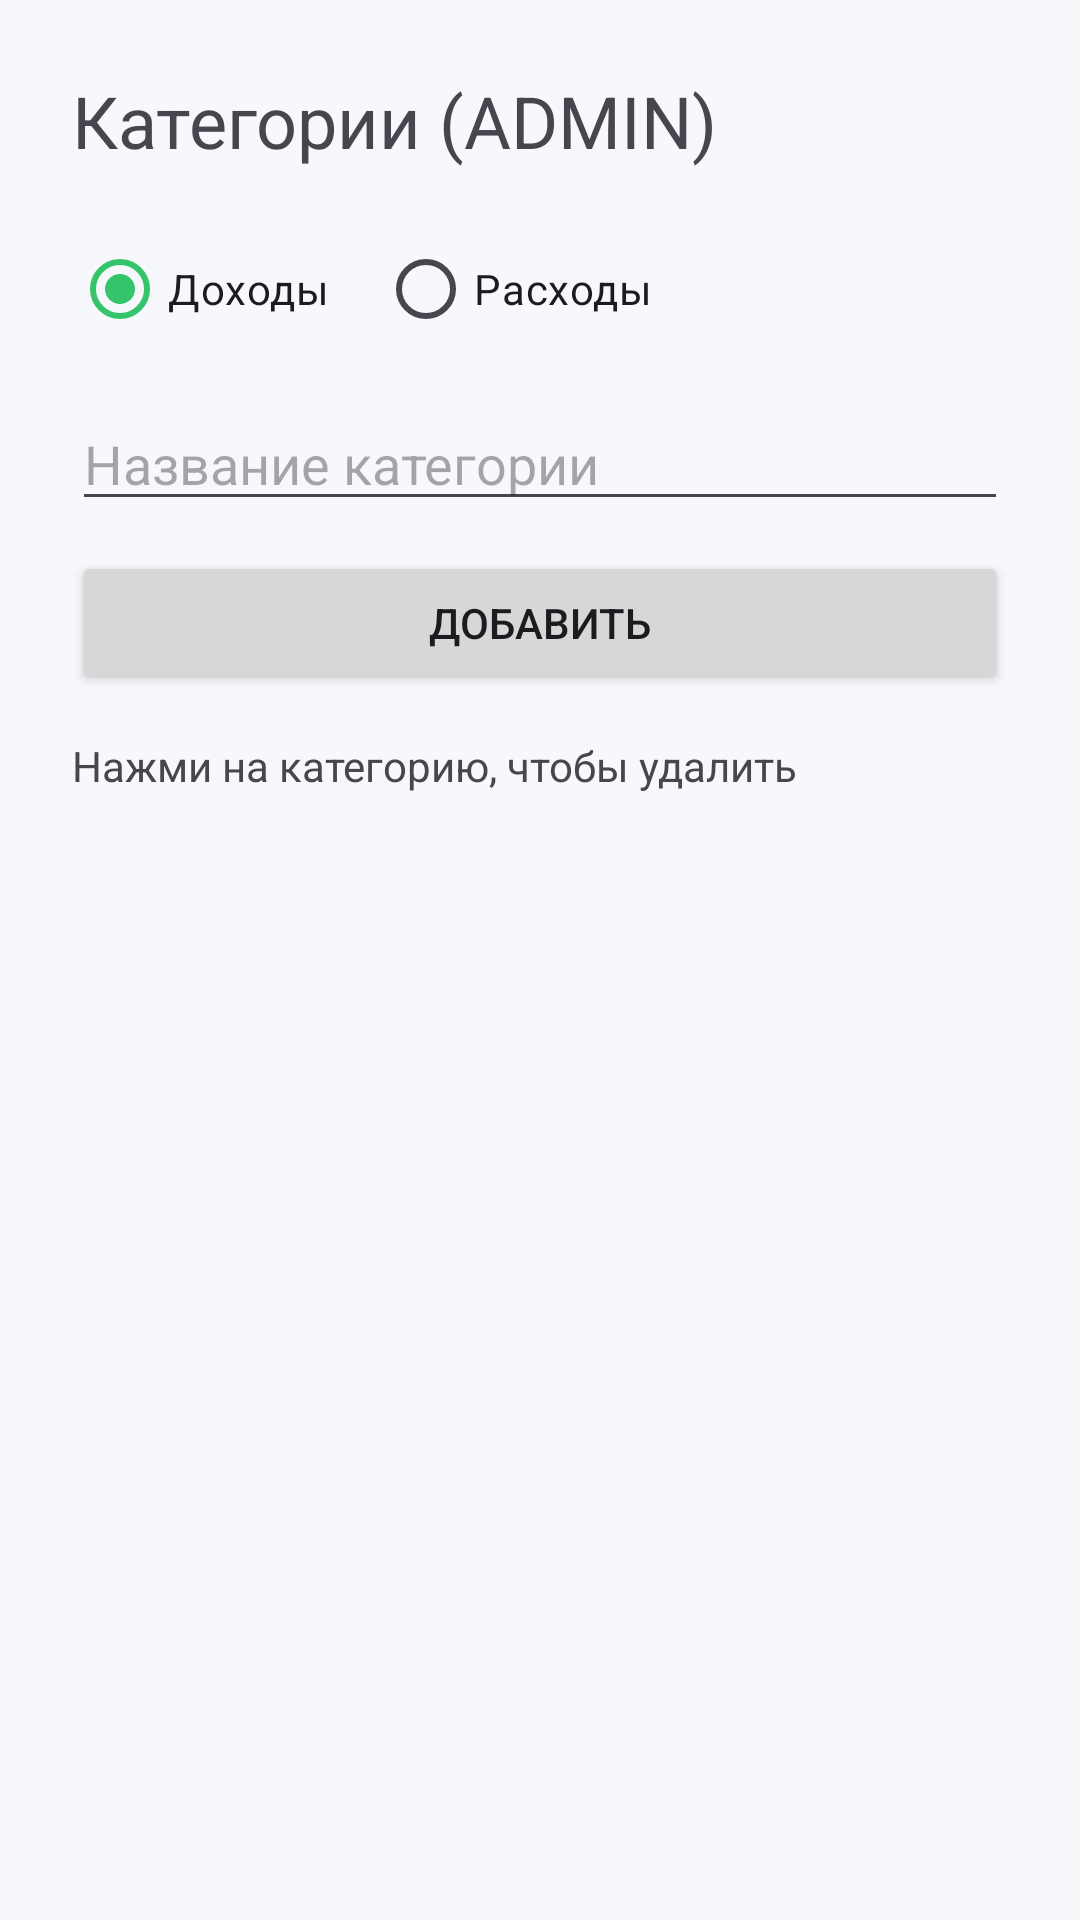

Here is an Android app screen rendered from its layout file. Give the layout XML and the strings, colors and styles it references.
<!-- AndroidManifest.xml: application theme Theme.MyProject -->
<!-- res/layout/fragment_categories.xml -->
<?xml version="1.0" encoding="utf-8"?>

<ScrollView xmlns:android="http://schemas.android.com/apk/res/android"
    android:layout_width="match_parent"
    android:layout_height="match_parent">

    <LinearLayout
        android:orientation="vertical"
        android:padding="24dp"
        android:layout_width="match_parent"
        android:layout_height="wrap_content">

        <TextView
            android:text="Категории (ADMIN)"
            android:textSize="24sp"
            android:layout_width="wrap_content"
            android:layout_height="wrap_content"/>

        <RadioGroup
            android:id="@+id/rgCatType"
            android:orientation="horizontal"
            android:layout_marginTop="16dp"
            android:layout_width="match_parent"
            android:layout_height="wrap_content">

            <RadioButton
                android:id="@+id/rbCatIncome"
                android:checked="true"
                android:text="Доходы"
                android:layout_width="wrap_content"
                android:layout_height="wrap_content"/>

            <RadioButton
                android:id="@+id/rbCatExpense"
                android:text="Расходы"
                android:layout_marginStart="16dp"
                android:layout_width="wrap_content"
                android:layout_height="wrap_content"/>
        </RadioGroup>

        <EditText
            android:id="@+id/etCatName"
            android:hint="Название категории"
            android:layout_marginTop="12dp"
            android:layout_width="match_parent"
            android:layout_height="wrap_content"/>

        <Button
            android:id="@+id/btnAddCat"
            android:text="Добавить"
            android:layout_marginTop="10dp"
            android:layout_width="match_parent"
            android:layout_height="wrap_content"/>

        <TextView
            android:text="Нажми на категорию, чтобы удалить"
            android:layout_marginTop="14dp"
            android:layout_width="wrap_content"
            android:layout_height="wrap_content"/>

        <ListView
            android:id="@+id/lvCats"
            android:layout_marginTop="8dp"
            android:layout_width="match_parent"
            android:layout_height="260dp" />

    </LinearLayout>
</ScrollView>
<!-- resources referenced by this layout -->
<resources>
  <style name="Theme.MyProject" parent="Theme.Material3.DayNight.NoActionBar">
          <item name="colorPrimary">@color/brand_green</item>
          <item name="colorOnPrimary">@android:color/black</item>
          <item name="colorSecondary">@color/brand_green</item>
  
          <item name="android:colorBackground">@color/bg_light</item>
          <item name="colorSurface">@color/surface_light</item>
          <item name="colorOnSurface">@color/text_primary_light</item>
  
          <item name="android:statusBarColor">@android:color/transparent</item>
          <item name="android:navigationBarColor">@android:color/black</item>
      </style>
  <color name="brand_green">#35C46A</color>
  <color name="bg_light">#F6F8FB</color>
  <color name="surface_light">#FFFFFF</color>
  <color name="text_primary_light">#0F172A</color>
</resources>
